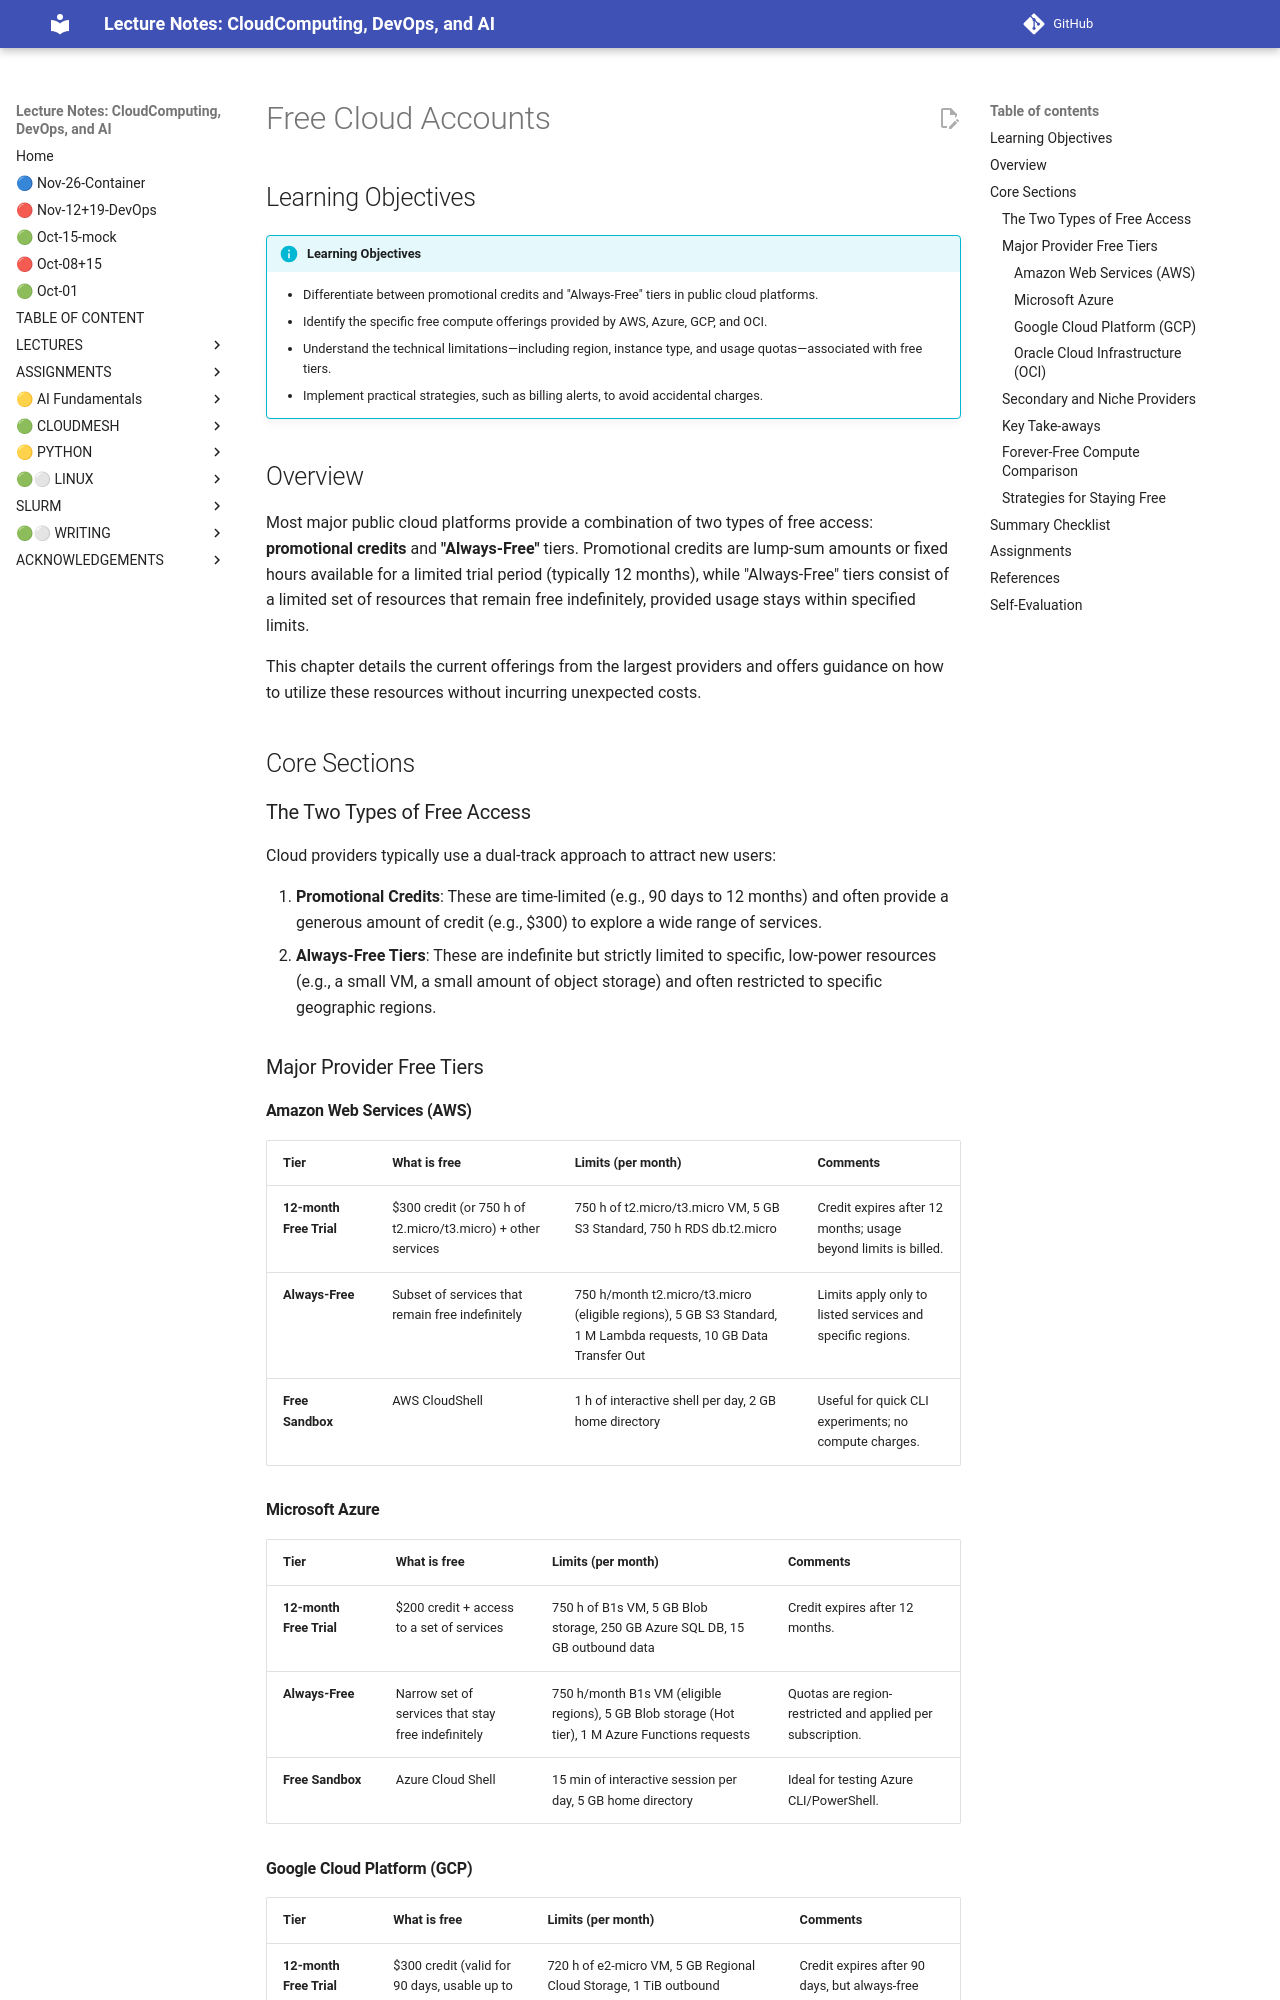

repository: cloudmesh-ai/cloudmesh-ai-lecture · page: section/cloud/vm-cloud/free-chapter/index.html · generator: mkdocs

# Free Cloud Accounts

## Learning Objectives

!!! info "Learning Objectives"

    * Differentiate between promotional credits and "Always-Free" tiers in public cloud platforms.
    * Identify the specific free compute offerings provided by AWS, Azure, GCP, and OCI.
    * Understand the technical limitations—including region, instance type, and usage quotas—associated with free tiers.
    * Implement practical strategies, such as billing alerts, to avoid accidental charges.

## Overview

Most major public cloud platforms provide a combination of two types of free access: **promotional credits** and **"Always-Free"** tiers. Promotional credits are lump-sum amounts or fixed hours available for a limited trial period (typically 12 months), while "Always-Free" tiers consist of a limited set of resources that remain free indefinitely, provided usage stays within specified limits.

This chapter details the current offerings from the largest providers and offers guidance on how to utilize these resources without incurring unexpected costs.

## Core Sections

### The Two Types of Free Access

Cloud providers typically use a dual-track approach to attract new users:

1. **Promotional Credits**: These are time-limited (e.g., 90 days to 12 months) and often provide a generous amount of credit (e.g., $300) to explore a wide range of services.
2. **Always-Free Tiers**: These are indefinite but strictly limited to specific, low-power resources (e.g., a small VM, a small amount of object storage) and often restricted to specific geographic regions.

### Major Provider Free Tiers

#### Amazon Web Services (AWS)

| Tier | What is free | Limits (per month) | Comments |
|------|--------------|--------------------|----------|
| **12-month Free Trial** | $300 credit (or 750 h of t2.micro/t3.micro) + other services | 750 h of t2.micro/t3.micro VM, 5 GB S3 Standard, 750 h RDS db.t2.micro | Credit expires after 12 months; usage beyond limits is billed. |
| **Always-Free** | Subset of services that remain free indefinitely | 750 h/month t2.micro/t3.micro (eligible regions), 5 GB S3 Standard, 1 M Lambda requests, 10 GB Data Transfer Out | Limits apply only to listed services and specific regions. |
| **Free Sandbox** | AWS CloudShell | 1 h of interactive shell per day, 2 GB home directory | Useful for quick CLI experiments; no compute charges. |

#### Microsoft Azure

| Tier | What is free | Limits (per month) | Comments |
|------|--------------|--------------------|----------|
| **12-month Free Trial** | $200 credit + access to a set of services | 750 h of B1s VM, 5 GB Blob storage, 250 GB Azure SQL DB, 15 GB outbound data | Credit expires after 12 months. |
| **Always-Free** | Narrow set of services that stay free indefinitely | 750 h/month B1s VM (eligible regions), 5 GB Blob storage (Hot tier), 1 M Azure Functions requests | Quotas are region-restricted and applied per subscription. |
| **Free Sandbox** | Azure Cloud Shell | 15 min of interactive session per day, 5 GB home directory | Ideal for testing Azure CLI/PowerShell. |
